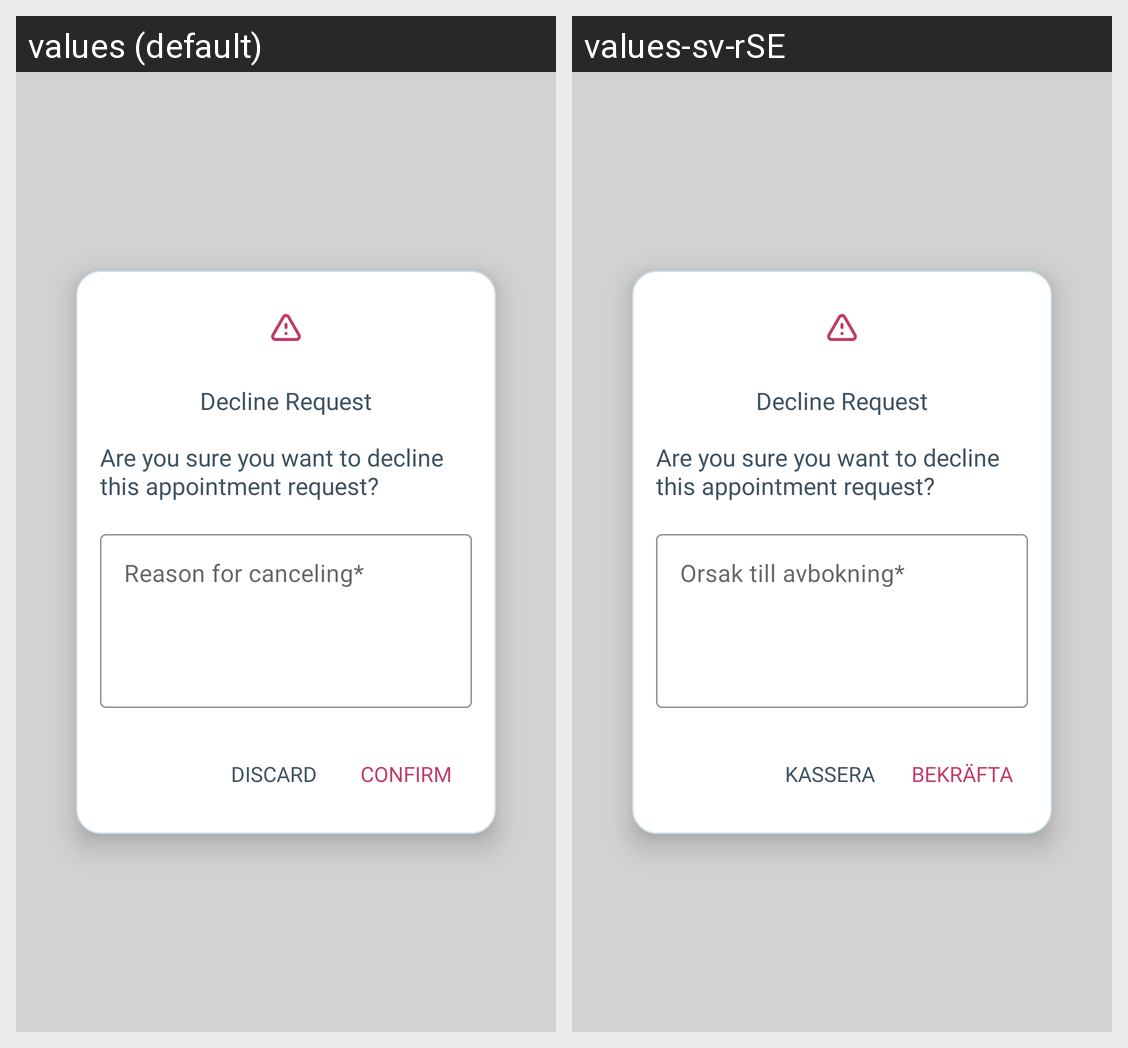

For this localized Android screen grid, give each drawn string resource with its value in every locale shown.
Android screen res/layout/popup_decline_request.xml rendered under 2 locales, left to right: values (default), values-sv-rSE. Device: Nexus 5 (rendered at 1080×1920; each locale shown at half size, 540×960, under a caption strip naming it); theme Theme.Dentify.
Strings drawn on this screen, with the default value and each locale's value (text and hints the layout hard-codes, and strings that could not be matched under every locale, appear in the picture but are not listed):

reason_for_canceling
  values: Reason for canceling*
  values-sv-rSE: Orsak till avbokning*

discard
  values: discard
  values-sv-rSE: kassera

confirm
  values: Confirm
  values-sv-rSE: Bekräfta
